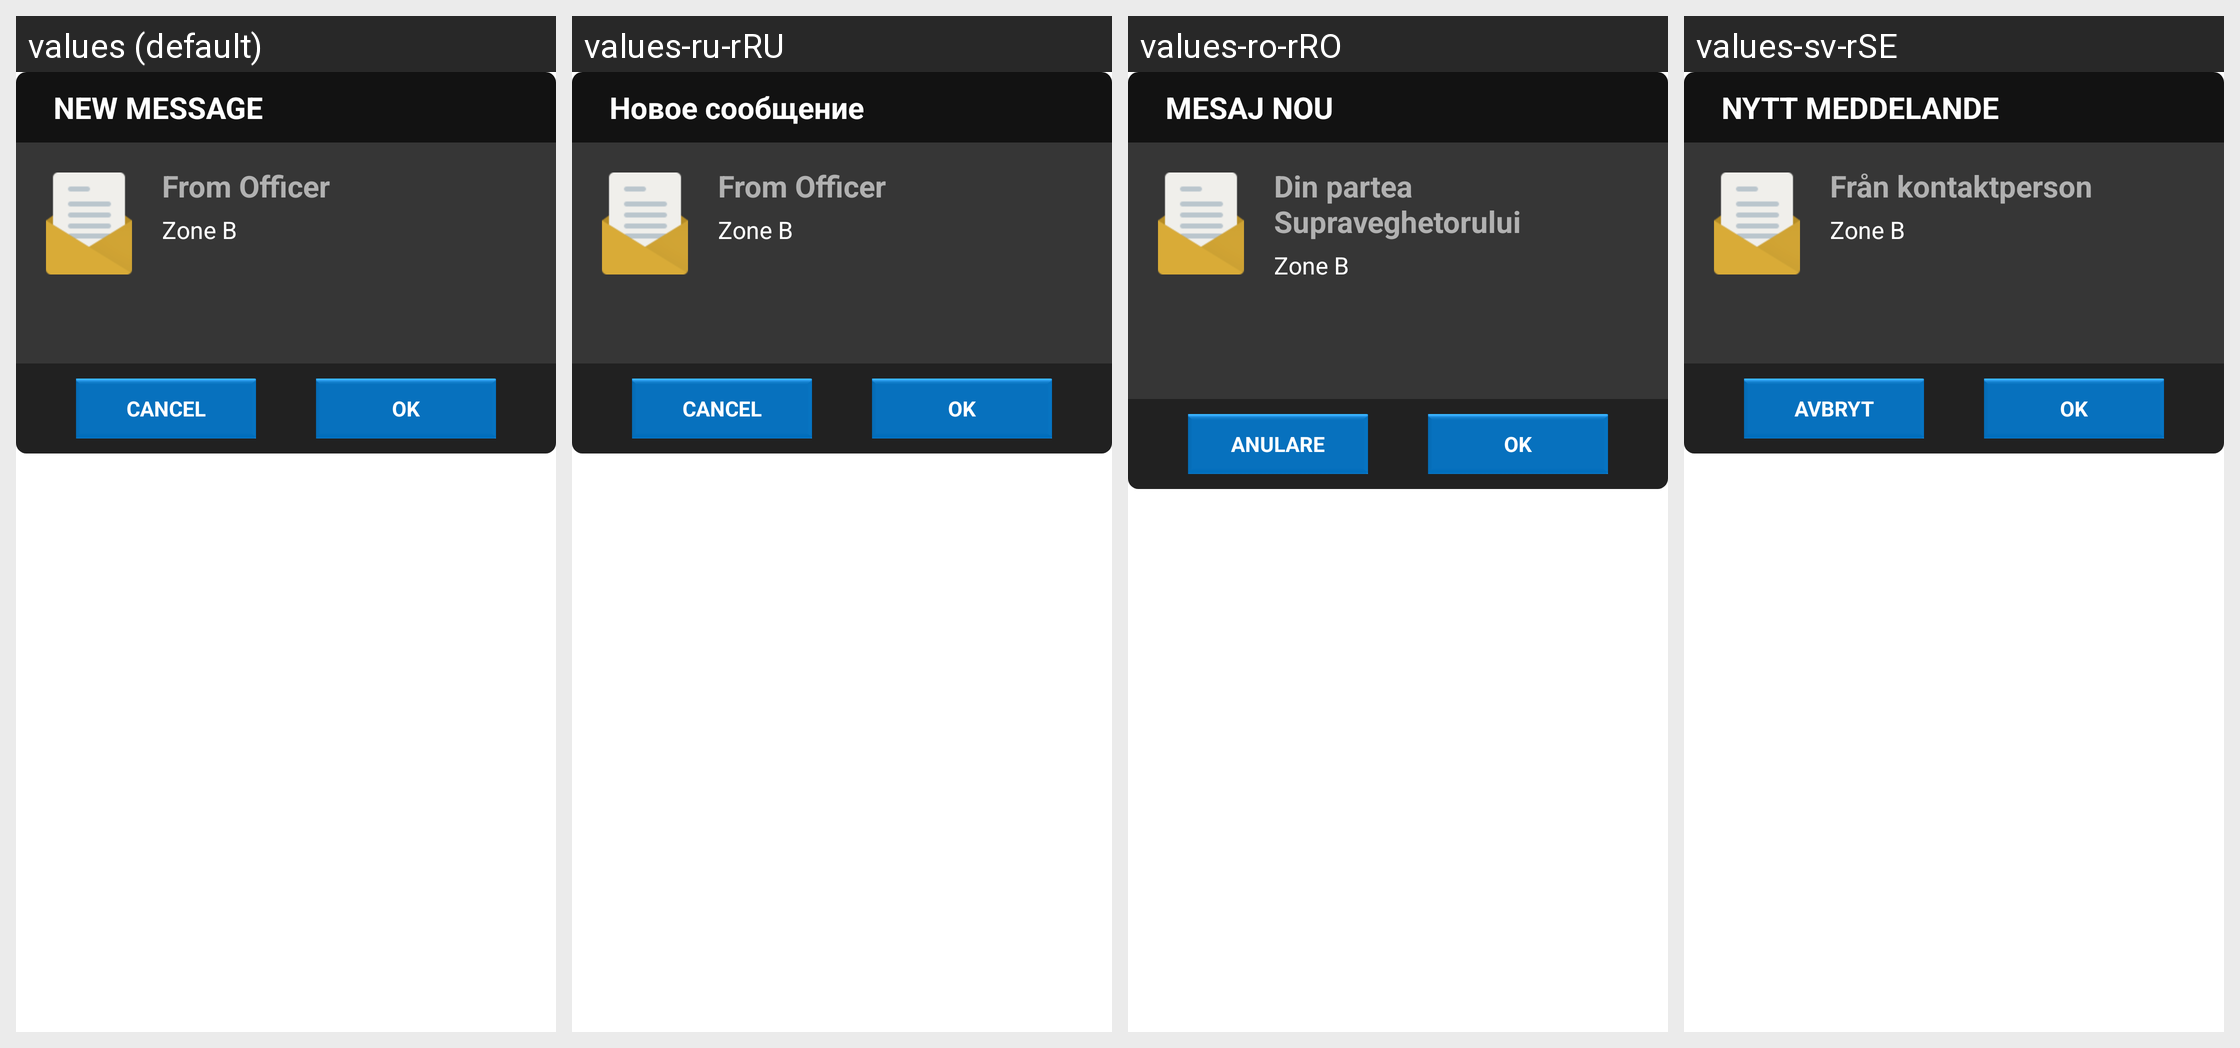

Translations of the strings shown on this Android screen, per locale in the grid:
Android screen res/layout/dialog_message_received.xml rendered under 4 locales, left to right: values (default), values-ru-rRU, values-ro-rRO, values-sv-rSE. Device: Nexus 5 (rendered at 1080×1920; each locale shown at half size, 540×960, under a caption strip naming it); theme android:Theme.Holo.Light.NoActionBar.Fullscreen.
Other locales in the repository, not shown: values-cs-rCZ, values-en-rGB, values-fi-rFI, values-fr-rFR.
Strings drawn on this screen, with the default value and each locale's value (text and hints the layout hard-codes, and strings that could not be matched under every locale, appear in the picture but are not listed):

dialog_text_new_message
  values: NEW MESSAGE
  values-ru-rRU: Новое сообщение
  values-ro-rRO: MESAJ NOU
  values-sv-rSE: NYTT MEDDELANDE

dialog_button_from_officer
  values: From Officer
  values-ru-rRU: From Officer  [not translated; the default value is used]
  values-ro-rRO: Din partea Supraveghetorului
  values-sv-rSE: Från kontaktperson

dialog_unallocate_btn_cancel
  values: CANCEL
  values-ru-rRU: CANCEL  [not translated; the default value is used]
  values-ro-rRO: ANULARE
  values-sv-rSE: AVBRYT

btn_ok
  values: OK
  values-ru-rRU: OK  [not translated; the default value is used]
  values-ro-rRO: OK
  values-sv-rSE: OK
